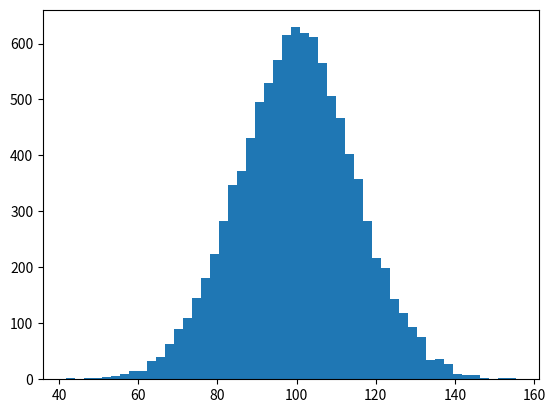

The matplotlib source for this figure: (Note: this script raises an exception after producing the figure.)
#!/usr/bin/env py
import numpy as np
import matplotlib.mlab as mlab
import matplotlib.pyplot as plt
mu, sigma = 100, 15
x = mu + sigma*np.random.randn(10000)
# the histogram of the data
n, bins, patches = plt.hist(x, 50, normed=1, facecolor='green',
alpha=0.75)
# add a 'best fit' line
y = mlab.normpdf( bins, mu, sigma)
l = plt.plot(bins, y, 'r--', linewidth=1)
plt.xlabel('Smarts')
plt.ylabel('Probability')
plt.title(r'$\mathrm{Histogram\ of\ IQ:}\ \mu=100,\ \sigma=15$')
plt.axis([40, 160, 0, 0.03])
plt.grid(True)
plt.show()